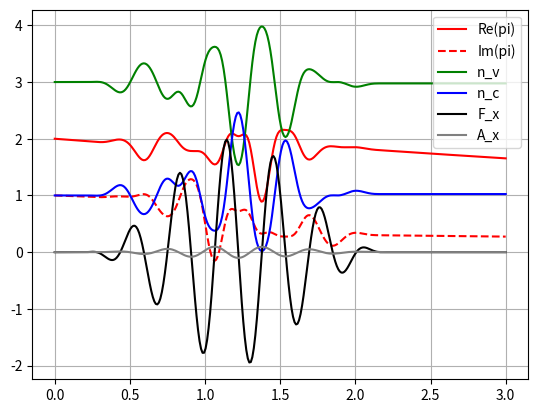

Reproduce this figure in Python.
import math, cmath
import numpy as np
from scipy.integrate import ode
import matplotlib.pyplot as plt

#some constants
pi2 = math.pi**2

atomic_dist = (5.32, 6.14, 9.83)                                    #atomic distances
band_amps_v = ((-0.0928, 0.0705, 0.0200, -0.0012, 0.0029, 0.0006),  #band amplitudes
               (-0.0307, 0.0307, 0, 0, 0, 0),
               (-0.0059, 0.0059, 0, 0, 0, 0))
band_amps_c = ((0.0898, -0.0814, -0.0024, -0.0048, -0.0003, -0.0009),
               (0.1147, -0.1147, 0, 0, 0, 0),
               (0.0435, -0.0435, 0, 0, 0, 0))
E_g = 3.3 #gap energy
d_0x = 3.46 #x-component of the dipole moment
T_2 = 10 #damping factor

#laser field parameters
peak = 2
omega = 20
FWHM = 1
t0 = .2
phi = 0

#dispersion curve
def Epsilon(k):
    total = E_g
    for i in range(0, 3):       #iterating over directions
        for j in range(0, 6):   #cosine sum
            total += (band_amps_c[i][j]-band_amps_v[i][j])*math.cos(j*k[i]*atomic_dist[i])/3
    return total

#we only have 1D field
#x-component of the laser field (squared sine converted to cosine)
def F_x(t):
    if t0 < t < 2*FWHM+t0:
        return peak*(1-math.cos(math.pi*(t-t0)/FWHM))*math.cos(omega*(t-t0)+phi)/2
    else:
        return 0

#x-component of the vector potential (analytic integration)
def A_x(t):
    if t >= 2*FWHM + t0:
        return peak*pi2*math.sin(FWHM*omega)*math.cos(FWHM*omega+phi)/(FWHM**2*omega**3-pi2*omega)
    elif t0 < t < 2*FWHM + t0:
        term1 = -FWHM*omega*(FWHM*omega+math.pi)*math.sin((math.pi/FWHM-omega)*(t-t0)-phi)
        term2 = (math.pi-FWHM*omega)*(2*(FWHM*omega+math.pi)*math.sin(omega*(t-t0)+phi)-FWHM*omega*math.sin((math.pi/FWHM+omega)*(t-t0)+phi))
        term3 = -2*pi2*math.sin(phi)
        denom = 4*(FWHM**2*omega**3-pi2*omega)
        return peak*(term1 + term2 + term3)/denom
    else:
        return 0

#--------------------------------------------------------------------------------------------------

K = [0, 0, 0]
#initial condition
t_init = 0
t_end = 3
samples = 300

pi_init = 2 + 1j
n_v_init = 3
n_c_init = 1
S_init = 0

print('Two bands model')
print('-'*15)
print()
print('E_g = %.3e' % E_g)
print('d_0x = %.3e' % d_0x)
print()
print('peak = %.3e' % peak)
print('omega = %.3e' % omega)
print('FWHM = %.3e' % FWHM)
print('t0 = %.3e' % t0)
print('phi = %.3e' % phi)
print()
print('T_2 = %.3e' % T_2)
print()
print('K =', K)
print('t_init = %.3e' % t_init)
print('t_end = %.3e' % t_end)
print('samples = %d' % samples)
print()
print('pi_init = %.3e + %.3ej' % (pi_init.real, pi_init.imag))
print('n_v_init = %.3e' % n_v_init)
print('n_c_init = %.3e' % n_c_init)
print('S_init = %.3e' % S_init)
print()

#contains the ODE system RHS
def RHS(t, X):
    pi = X[0]
    n_v = X[1]
    n_c = X[2]
    S = X[3]
    pi_dot = -pi/T_2 -1j*d_0x*F_x(t)*(n_v-n_c)*cmath.exp(-1j*S)
    n_v_dot = 2*d_0x*F_x(t)*(pi*cmath.exp(1j*S)).imag
    n_c_dot = -n_v_dot
    S_dot = Epsilon([K[0]+A_x(t), K[1], K[2]])
    return [pi_dot, n_v_dot, n_c_dot, S_dot]

#initializes the integrator
#https://docs.scipy.org/doc/scipy/reference/generated/scipy.integrate.ode.html
intg = ode(RHS).set_integrator('zvode', method='bdf', nsteps=5000)

#integrates the problem to get results
times = np.linspace(t_init, t_end, samples)
pi_Re = []
pi_Im = []
n_v = []
n_c = []
Ss = []
F_xs = []
A_xs = []

tlen = len(times)
ind = 0
for t in times:
    ind += 1
    intg.set_initial_value([pi_init, n_v_init, n_c_init, S_init], t_init)
    intg.integrate(t)
    pi_Re.append(intg.y[0].real)
    pi_Im.append(intg.y[0].imag)
    n_v.append(intg.y[1].real)
    n_c.append(intg.y[2].real)
    Ss.append(intg.y[3].real)
    F_xs.append(F_x(t))
    A_xs.append(A_x(t))
    print('Progress: %d%%' % (ind/tlen * 100), end = '\r')

plt.plot(times, pi_Re, 'r', label='Re(pi)')
plt.plot(times, pi_Im, 'r', linestyle='--', label='Im(pi)')
plt.plot(times, n_v, 'g', label='n_v')
plt.plot(times, n_c, 'b', label='n_c')
#plt.plot(times, Ss, 'c', label='S')
plt.plot(times, F_xs, 'k', label='F_x')
plt.plot(times, A_xs, 'gray', label='A_x')
plt.legend(loc='upper right')
plt.grid(True)
plt.show()
